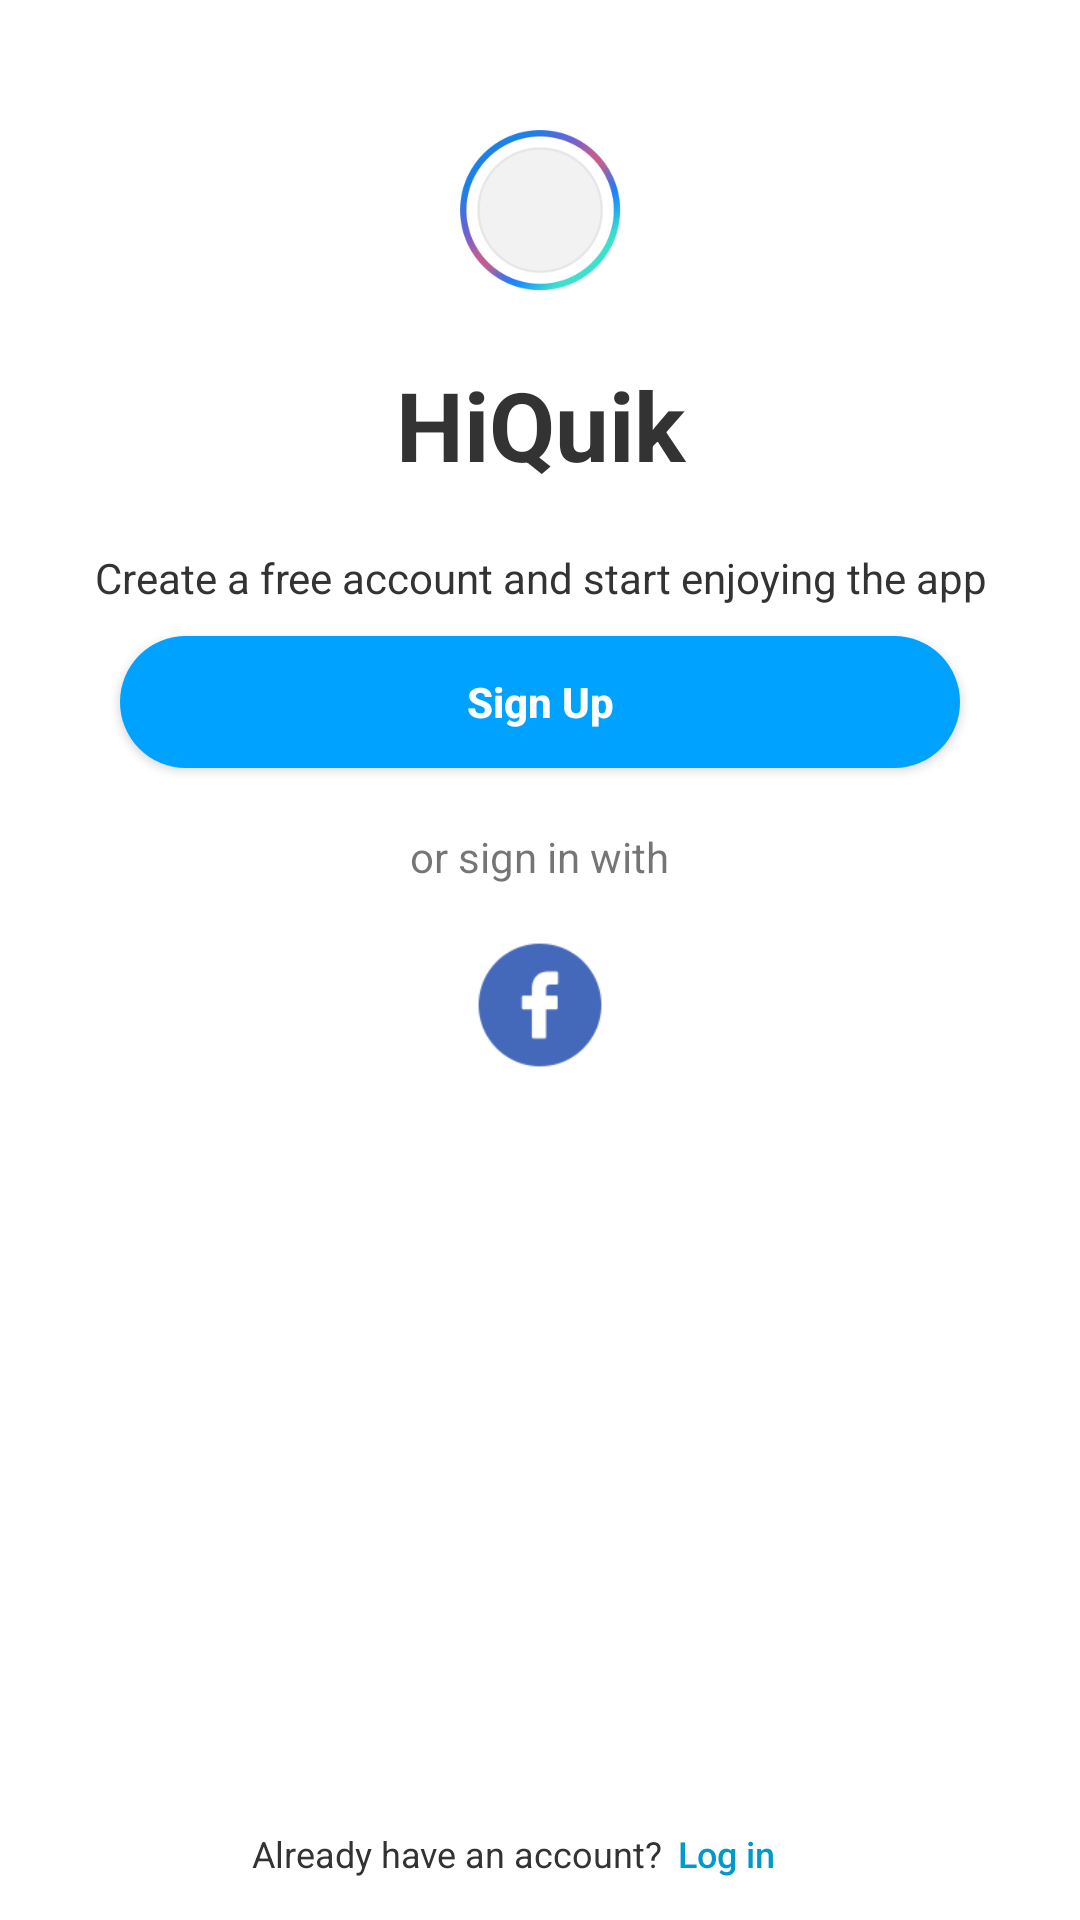

Android layout source for this screen:
<!-- AndroidManifest.xml: application theme Theme.AppCompat.Light -->
<!-- res/layout/intro.xml -->
<?xml version="1.0" encoding="utf-8"?>
<RelativeLayout
    xmlns:android="http://schemas.android.com/apk/res/android"
    xmlns:app="http://schemas.android.com/apk/res-auto"
    xmlns:tools="http://schemas.android.com/tools"
    android:layout_width="match_parent"
    android:layout_height="match_parent"
    android:background="#fff"
    tools:context=".loginSignUp.Activity.Intro">


    <ImageView
        android:id="@+id/imageView3"
        android:layout_width="80dp"
        android:layout_height="80dp"
        android:layout_alignParentTop="true"
        android:layout_centerHorizontal="true"
        android:layout_marginTop="30dp"
        app:srcCompat="@drawable/logo"/>

    <TextView
        android:id="@+id/inAppNameTxt"
        android:layout_width="match_parent"
        android:layout_height="wrap_content"
        android:layout_below="@+id/imageView3"
        android:layout_centerHorizontal="true"
        android:layout_marginLeft="20dp"
        android:layout_marginTop="10dp"
        android:layout_marginRight="20dp"
        android:text="@string/app_name"
        android:textAlignment="center"
        android:textColor="#333"
        android:textSize="32sp"
        android:textStyle="bold"/>

    <TextView
        android:id="@+id/inDescriptionTxt"
        android:layout_width="wrap_content"
        android:layout_height="wrap_content"
        android:layout_below="@+id/inAppNameTxt"
        android:layout_centerHorizontal="true"
        android:layout_marginLeft="30dp"
        android:layout_marginRight="30dp"
        android:layout_marginTop="20dp"
        android:text="Create a free account and start enjoying the app"
        android:textAlignment="center"
        android:textColor="#333"
        android:textSize="14sp"
        />

    <Button
        android:id="@+id/inSignUpButt"
        android:layout_width="match_parent"
        android:layout_height="44dp"
        android:layout_below="@+id/inDescriptionTxt"
        android:layout_centerHorizontal="true"
        android:layout_marginLeft="40dp"
        android:layout_marginRight="40dp"
        android:layout_marginTop="10dp"
        android:background="@drawable/rounded1"
        android:backgroundTint="@color/main_color"
        android:text="Sign Up"
        android:textAlignment="center"
        android:textAllCaps="false"
        android:textColor="#fff"
        android:textSize="14sp"
        android:textStyle="bold"/>

    <Button
        android:id="@+id/facebookButt"
        android:layout_width="60dp"
        android:layout_height="60dp"
        android:layout_below="@+id/inDescr2txt"
        android:layout_centerHorizontal="true"
        android:layout_marginTop="10dp"
        android:background="@drawable/facebook_icon"
        android:textAlignment="textStart"
        android:textAllCaps="false"
        android:textColor="#fff"
        android:textSize="14sp"
        android:textStyle="bold"/>

    <RelativeLayout
        android:id="@+id/relativeLayout"
        android:layout_width="wrap_content"
        android:layout_height="44dp"
        android:layout_alignParentBottom="true"
        android:layout_centerHorizontal="true"
        android:layout_marginLeft="30dp"
        android:layout_marginRight="30dp">

        <TextView
            android:id="@+id/textView4"
            android:layout_width="wrap_content"
            android:layout_height="wrap_content"
            android:layout_alignParentBottom="true"
            android:layout_alignParentStart="true"
            android:layout_alignParentTop="true"
            android:gravity="center_vertical"
            android:text="Already have an account? "
            android:textColor="#333"
            android:textSize="12sp"/>


        <Button
            android:id="@+id/inLoginButt"
            android:layout_width="50dp"
            android:layout_height="wrap_content"
            android:layout_alignParentTop="true"
            android:layout_marginLeft="2dp"
            android:layout_toEndOf="@+id/textView4"
            android:background="@android:color/transparent"
            android:text="Log in "
            android:textAlignment="textStart"
            android:textAllCaps="false"
            android:textColor="@android:color/holo_blue_dark"
            android:textSize="12sp"/>
    </RelativeLayout>

    <TextView
        android:id="@+id/inDescr2txt"
        android:layout_width="wrap_content"
        android:layout_height="wrap_content"
        android:layout_below="@+id/inSignUpButt"
        android:layout_centerHorizontal="true"
        android:layout_marginTop="20dp"
        android:text="or sign in with"
        android:textSize="14sp"/>
</RelativeLayout>
<!-- resources referenced by this layout -->
<resources>
  <color name="main_color">#00a2ff</color>
  <!-- drawable facebook_icon: png bitmap (drawable, 3037 bytes) -->
  <!-- drawable logo: png bitmap (drawable, 16260 bytes) -->
  <!-- drawable rounded1 (drawable) -->
  <?xml version="1.0" encoding="UTF-8"?>
  <shape xmlns:android="http://schemas.android.com/apk/res/android">
      <solid android:color="#000"/>
      <corners android:radius="99dip"/>
      <padding android:left="0dip" android:top="0dip" android:right="0dip" android:bottom="0dip" />
  </shape>
  <string name="app_name">HiQuik</string>
</resources>
